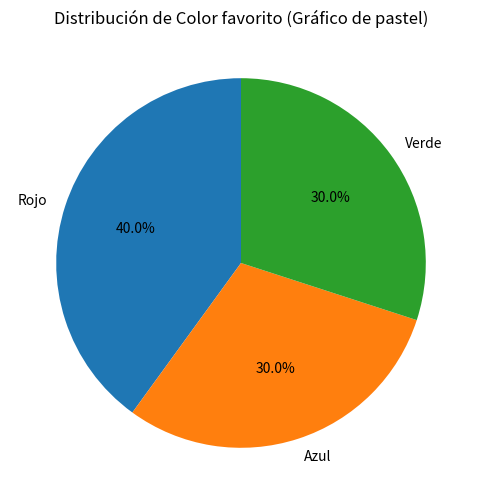
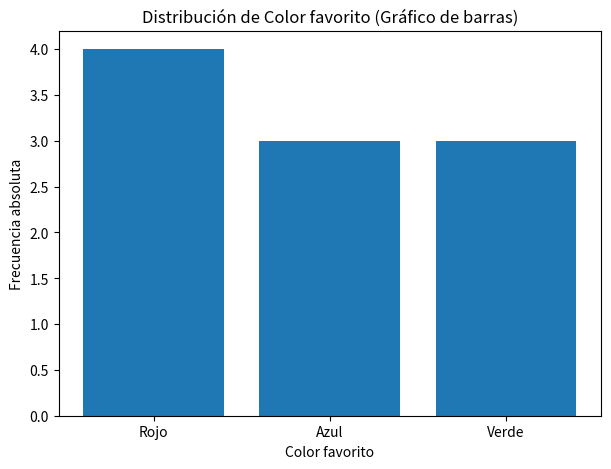
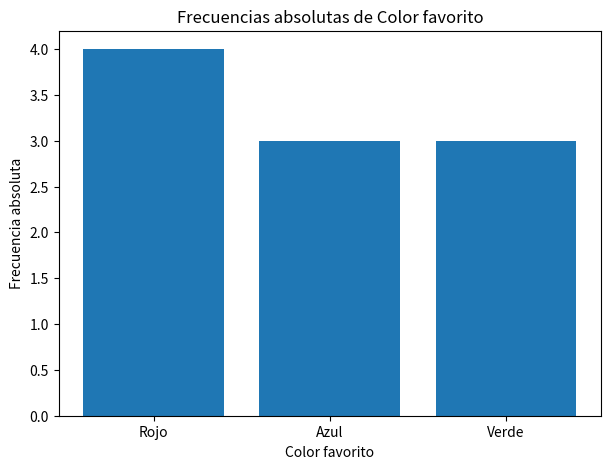
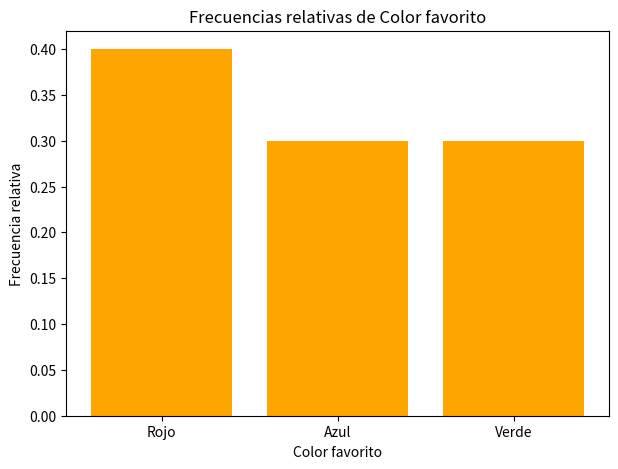

Here is the Python script that generated these plots, in order:
import pandas as pd
import numpy as np
import matplotlib.pyplot as plt

class Variable:
    def __init__(self, nombre, datos):
        self.nombre = nombre
        self.datos = pd.Series(datos).dropna()
        self.tipo = self.detectar_tipo()
        self.n = len(self.datos)

    def detectar_tipo(self):
        try:
            self.datos.astype(float)
            return "cuantitativa"
        except ValueError:
            return "cualitativa"


class VariableCualitativa(Variable):
    def __init__(self, nombre, datos):
        super().__init__(nombre, datos)

    def calcular_moda(self):
        conteo = self.datos.value_counts()
        valor_moda = conteo.idxmax()
        frecuencia = conteo.max()
        return valor_moda, frecuencia

    def calcular_menos_frecuente(self):
        conteo = self.datos.value_counts()
        valor_menos = conteo.idxmin()
        frecuencia_menos = conteo.min()
        return valor_menos, frecuencia_menos

    def calcular_frecuencia(self):
        frec_abs = self.datos.value_counts()
        frec_rel = round(frec_abs / self.n, 3)
        tabla = pd.DataFrame({
            "Frecuencia absoluta": frec_abs,
            "Frecuencia relativa": frec_rel
        })
        return tabla

    #  Gráfico de pastel
    def grafico_pastel(self):
        frec_abs = self.datos.value_counts()
        plt.figure(figsize=(6,6))
        plt.pie(frec_abs, labels=frec_abs.index, autopct='%1.1f%%', startangle=90)
        plt.title(f"Distribución de {self.nombre} (Gráfico de pastel)")
        plt.show()

    #  Gráfico de barras simples
    def grafico_barras(self):
        frec_abs = self.datos.value_counts()
        plt.figure(figsize=(7,5))
        plt.bar(frec_abs.index, frec_abs.values)
        plt.title(f"Distribución de {self.nombre} (Gráfico de barras)")
        plt.xlabel(self.nombre)
        plt.ylabel("Frecuencia absoluta")
        plt.show()

    #  Gráfico de frecuencias absolutas
    def grafico_frecuencia_absoluta(self):
        tabla = self.calcular_frecuencia()
        plt.figure(figsize=(7,5))
        plt.bar(tabla.index, tabla["Frecuencia absoluta"])
        plt.title(f"Frecuencias absolutas de {self.nombre}")
        plt.xlabel(self.nombre)
        plt.ylabel("Frecuencia absoluta")
        plt.show()

    #  Gráfico de frecuencias relativas
    def grafico_frecuencia_relativa(self):
        tabla = self.calcular_frecuencia()
        plt.figure(figsize=(7,5))
        plt.bar(tabla.index, tabla["Frecuencia relativa"], color="orange")
        plt.title(f"Frecuencias relativas de {self.nombre}")
        plt.xlabel(self.nombre)
        plt.ylabel("Frecuencia relativa")
        plt.show()



colores = ["Rojo", "Azul", "Rojo", "Verde", "Azul", "Rojo", "Azul", "Verde", "Verde", "Rojo"]
var_color = VariableCualitativa("Color favorito", colores)

print(var_color.calcular_frecuencia())
print("Moda:", var_color.calcular_moda())
print("Menos frecuente:", var_color.calcular_menos_frecuente())

var_color.grafico_pastel()
var_color.grafico_barras()
var_color.grafico_frecuencia_absoluta()
var_color.grafico_frecuencia_relativa()
